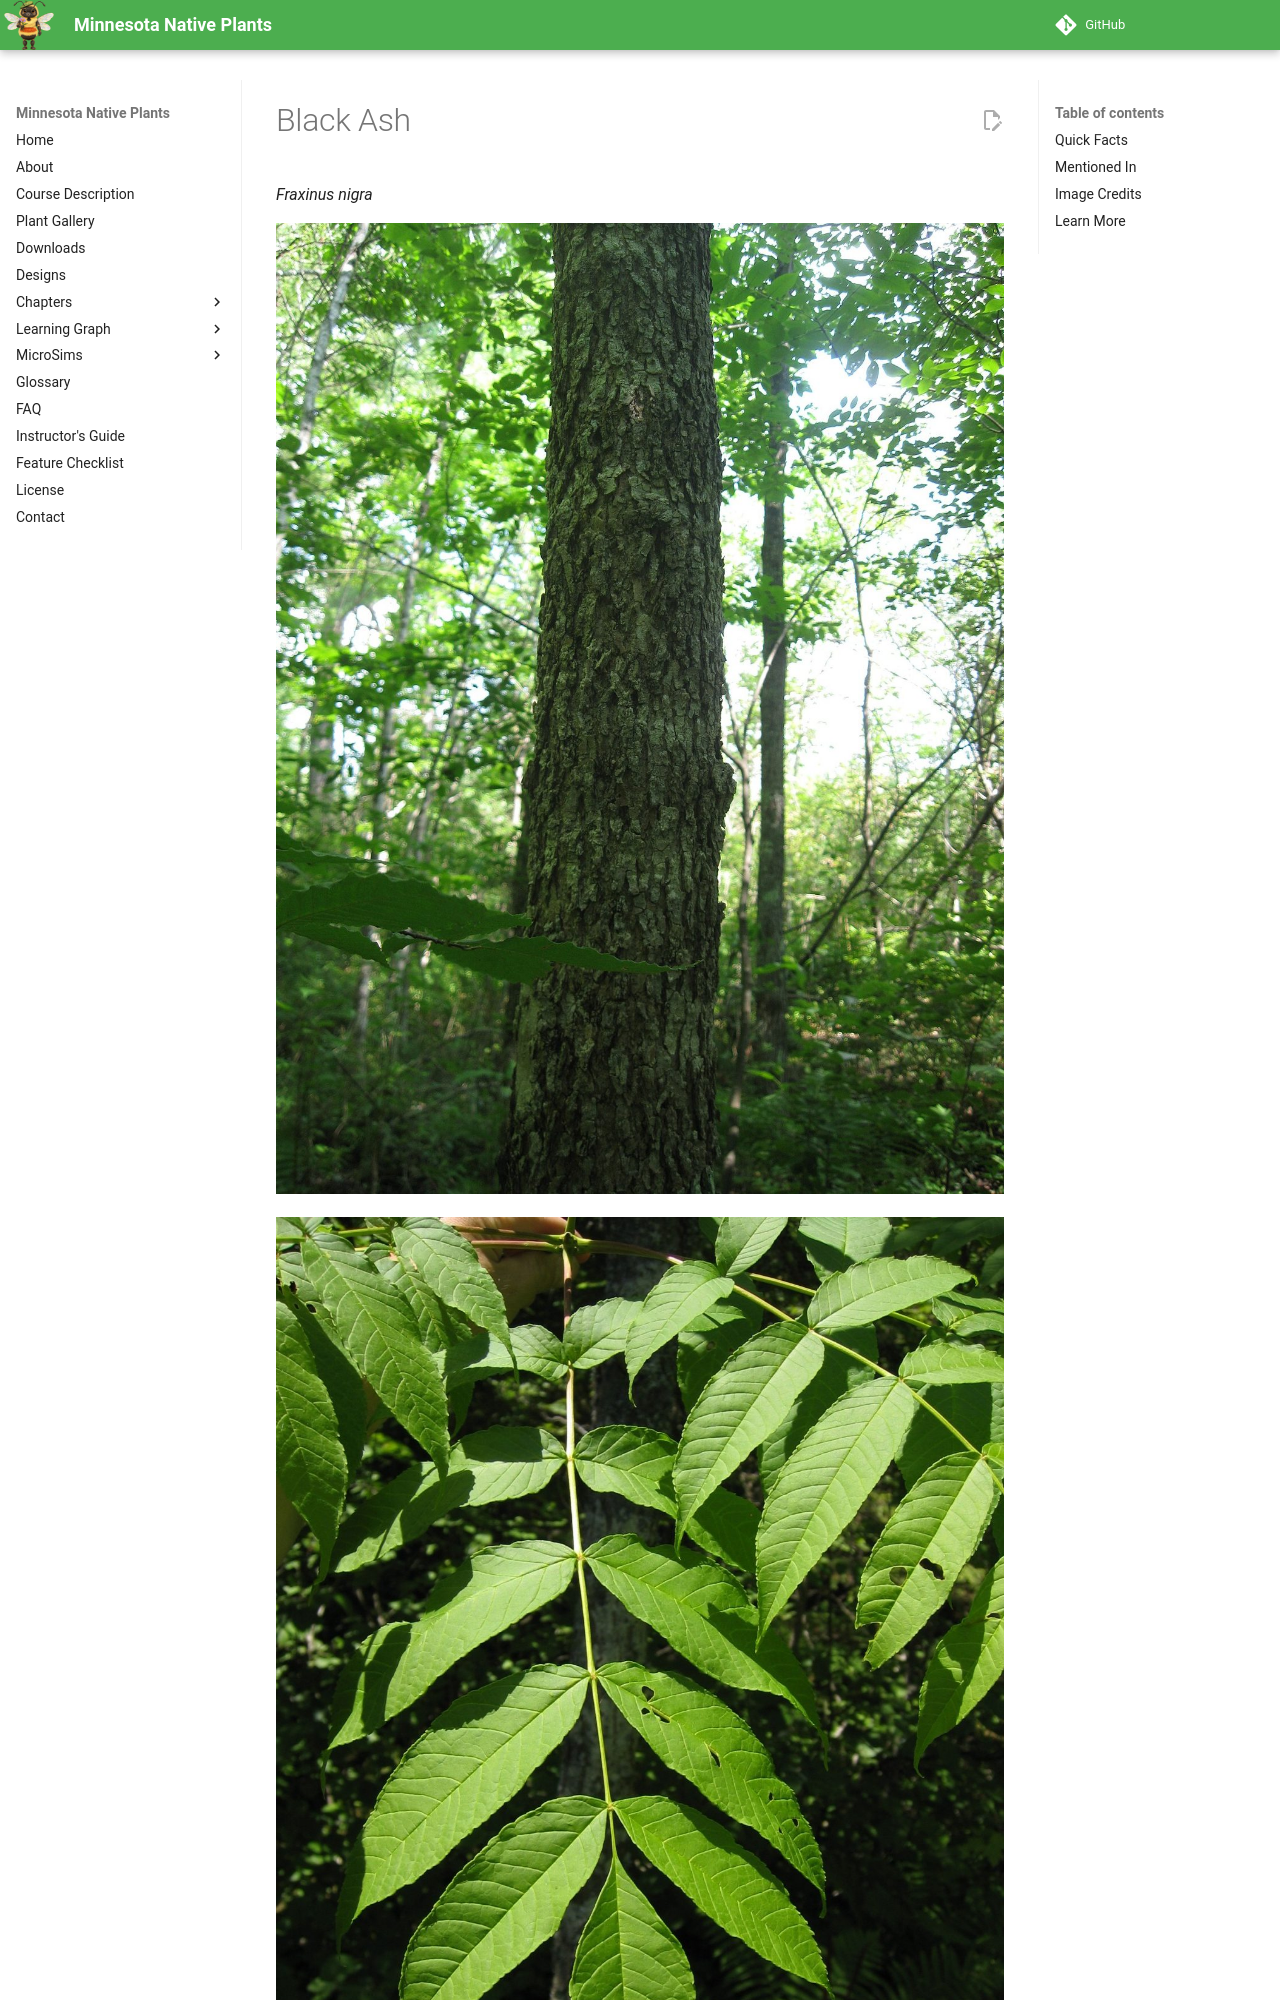

repository: arunbatchu/minnesota-native-plants · page: plants/black-ash/index.html · generator: mkdocs

# Black Ash

*Fraxinus nigra*



![Image of black ash bark. Bark is corky and spongy. Tree is growing in a seasonally wet, riparian habitat.](img/black-ash-1.jpg)

![Fraxinus nigra leaves](img/black-ash-2.jpg)

Fraxinus nigra, or the black ash, is a species of ash native to much of eastern Canada and the northeastern United States, from western Newfoundland west to southeastern Manitoba, and south to Illinois and northern Virginia. Formerly abundant, as of 2017 the species is threatened with near total extirpation throughout its range within the next century as a result of infestation by an invasive parasitic insect known as the emerald ash borer (Agrilus planipennis).
